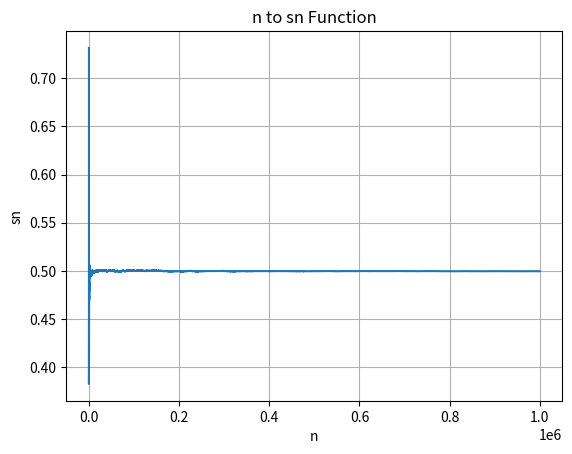

Write Python code to recreate this figure.
import random
import matplotlib.pyplot as plt

n = 1000000
values = [random.uniform(0, 1) for _ in range(n)]

sn_values = []
sn_sum = 0

# Calculating partial sums (sn)
for i in range(n):  # (0, n-1)
    sn_sum += values[i]
    sn = sn_sum / (i + 1)
    sn_values.append(sn)

# Plotting the n to sn function
plt.plot(range(1, n+1), sn_values)
plt.xlabel('n')
plt.ylabel('sn')
plt.title('n to sn Function')
plt.grid(True)
plt.savefig('lab2a.png')
plt.show()
